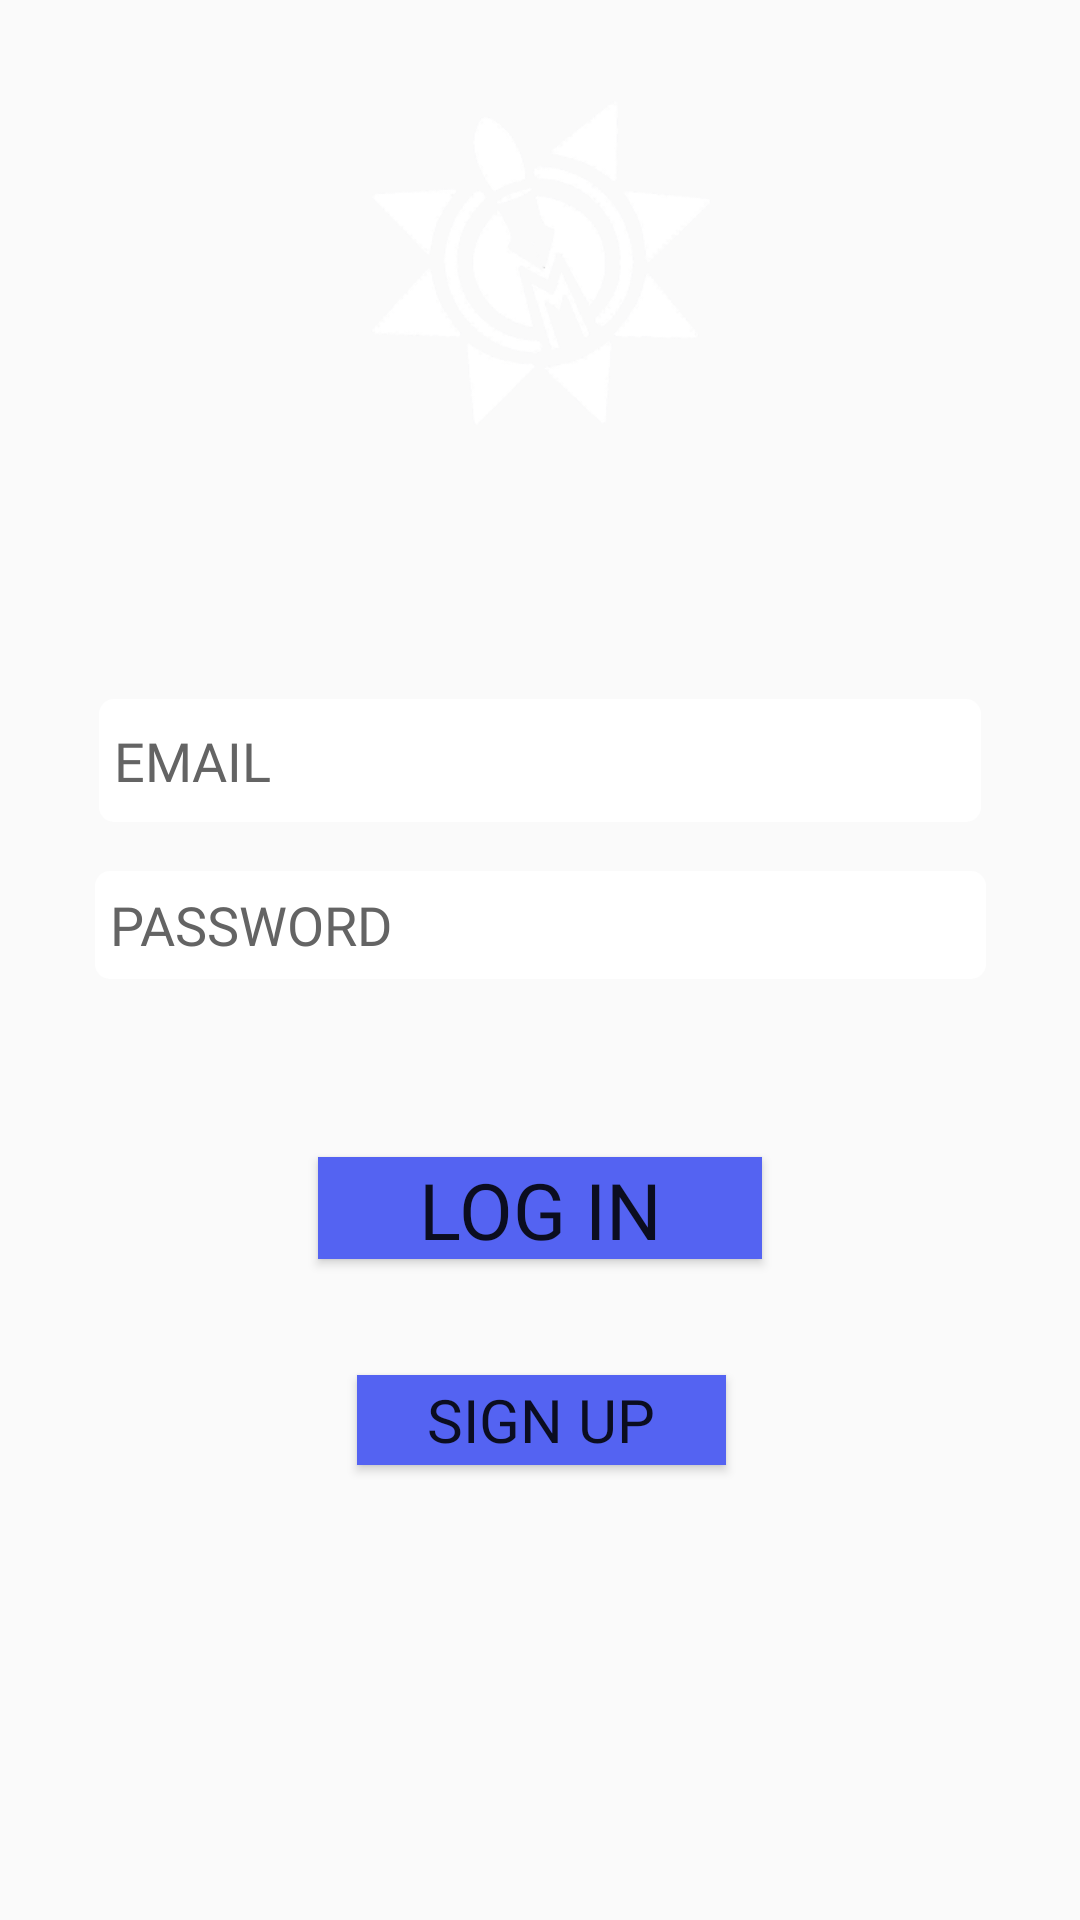

Layout XML and referenced resources for this Android screen:
<!-- AndroidManifest.xml: application theme AppTheme -->
<!-- res/layout/login_page.xml -->
<?xml version="1.0" encoding="utf-8"?>
<android.support.constraint.ConstraintLayout xmlns:android="http://schemas.android.com/apk/res/android"
    xmlns:app="http://schemas.android.com/apk/res-auto"
    xmlns:tools="http://schemas.android.com/tools"
    android:layout_width="match_parent"
    android:layout_height="match_parent"
    android:background="@drawable/login_back"
    tools:context=".Login">


    <Button
        android:id="@+id/login"
        android:layout_width="148dp"
        android:layout_height="34dp"
        android:layout_marginBottom="8dp"
        android:layout_marginEnd="8dp"
        android:layout_marginStart="8dp"
        android:layout_marginTop="8dp"
        android:background="#5463f2"
        android:fontFamily="@font/candara"
        android:src="@drawable/log_in"
        android:text="LOG IN"
        android:textAlignment="center"
        android:textSize="26sp"
        app:layout_constraintBottom_toBottomOf="parent"
        app:layout_constraintEnd_toEndOf="parent"
        app:layout_constraintStart_toStartOf="parent"
        app:layout_constraintTop_toTopOf="parent"
        app:layout_constraintVertical_bias="0.64" />

    <Button
        android:id="@+id/signup"
        android:layout_width="123dp"
        android:layout_height="30dp"
        android:layout_marginBottom="8dp"
        android:layout_marginEnd="8dp"
        android:layout_marginStart="8dp"
        android:layout_marginTop="8dp"
        android:background="#5463f2"
        android:fontFamily="@font/candara"
        android:src="@drawable/log_in"
        android:text="SIGN UP"
        android:textAlignment="center"
        android:textSize="20sp"
        android:onClick="goToSignin"
        app:layout_constraintBottom_toBottomOf="parent"
        app:layout_constraintEnd_toEndOf="parent"
        app:layout_constraintHorizontal_bias="0.502"
        app:layout_constraintStart_toStartOf="parent"
        app:layout_constraintTop_toTopOf="parent"
        app:layout_constraintVertical_bias="0.758" />

    <EditText
        android:id="@+id/email"
        android:layout_width="294dp"
        android:layout_height="41dp"
        android:layout_marginBottom="8dp"
        android:layout_marginEnd="8dp"
        android:layout_marginStart="8dp"
        android:layout_marginTop="8dp"
        android:background="@drawable/type_field"
        android:ems="10"
        android:textColor="#000"
        android:fontFamily="@font/candara"
        android:hint="EMAIL"
        android:inputType="textEmailAddress"
        android:textColorHint="#646464"
        app:layout_constraintBottom_toBottomOf="parent"
        app:layout_constraintEnd_toEndOf="parent"
        app:layout_constraintHorizontal_bias="0.503"
        app:layout_constraintStart_toStartOf="parent"
        app:layout_constraintTop_toTopOf="parent"
        app:layout_constraintVertical_bias="0.386" />

    <EditText
        android:id="@+id/password"
        android:layout_width="297dp"
        android:textColor="#000"
        android:layout_height="36dp"
        android:layout_marginBottom="8dp"
        android:layout_marginEnd="8dp"
        android:layout_marginStart="8dp"
        android:layout_marginTop="8dp"
        android:background="@drawable/type_field"
        android:ems="10"
        android:fontFamily="@font/candara"
        android:hint="PASSWORD"
        android:inputType="textPassword"
        android:textColorHint="#646464"
        app:layout_constraintBottom_toBottomOf="parent"
        app:layout_constraintEnd_toEndOf="parent"
        app:layout_constraintHorizontal_bias="0.505"
        app:layout_constraintStart_toStartOf="parent"
        app:layout_constraintTop_toTopOf="parent"
        app:layout_constraintVertical_bias="0.48" />

    <ImageView
        android:id="@+id/imageView2"
        android:layout_width="116dp"
        android:layout_height="108dp"
        android:layout_marginBottom="8dp"
        android:layout_marginEnd="8dp"
        android:layout_marginStart="8dp"
        android:layout_marginTop="8dp"
        app:layout_constraintBottom_toBottomOf="parent"
        app:layout_constraintEnd_toEndOf="parent"
        app:layout_constraintHorizontal_bias="0.501"
        app:layout_constraintStart_toStartOf="parent"
        app:layout_constraintTop_toTopOf="parent"
        app:layout_constraintVertical_bias="0.05"
        app:srcCompat="@drawable/mml" />

</android.support.constraint.ConstraintLayout>
<!-- resources referenced by this layout -->
<resources>
  <!-- drawable log_in (drawable) -->
  <?xml version="1.0" encoding="utf-8"?>
  <shape xmlns:android="http://schemas.android.com/apk/res/android">
  <solid android:color="#5463f2" />
      <corners
          android:radius="9dp"/>
  
      <padding
          android:bottom="5dp"
          android:left="5dp"
          android:right="5dp"
          android:top="5dp"/>
  
  </shape>
  <!-- drawable mml: png bitmap (drawable, 37047 bytes) -->
  <!-- drawable type_field (drawable) -->
  <?xml version="1.0" encoding="utf-8"?>
  <shape xmlns:android="http://schemas.android.com/apk/res/android">
  <solid android:color="#ffffff" />
      <corners
          android:radius="5dp"/>
      <padding
          android:bottom="5dp"
          android:left="5dp"
          android:right="5dp"
          android:top="5dp"/>
  
  </shape>
  <style name="AppTheme" parent="Theme.AppCompat.Light.NoActionBar">
          
          <item name="colorPrimary">@color/colorPrimary</item>
          <item name="colorPrimaryDark">@color/colorPrimaryDark</item>
          <item name="colorAccent">@color/colorAccent</item>
          <item name="android:windowContentTransitions">true</item>
  
      </style>
  <color name="colorPrimary">#3F51B5</color>
  <color name="colorPrimaryDark">#303F9F</color>
  <color name="colorAccent">#FF4081</color>
</resources>
